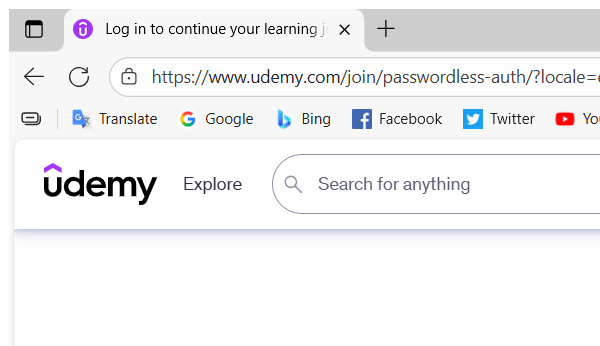
Task: Extracting details about more than one course on udemy
Workflow: Login_Udemy

Step 1: Attach Udemy Login Page in window 'Log in to continue your learning journey | Udemy' (msedge.exe)

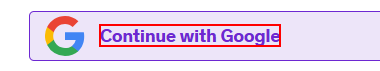
Step 2: click on the element 'Continue with Google'

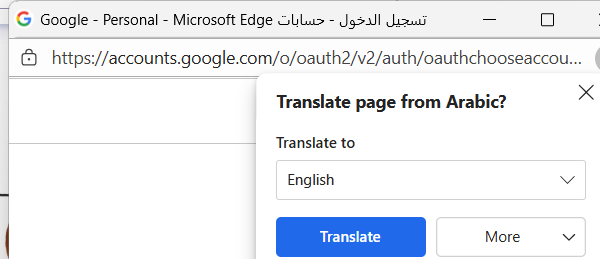
Step 3: Attach Browser 'msedge.exe تسجيل' in window '*Google' (msedge.exe)

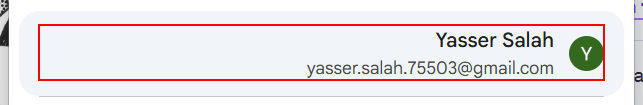
Step 4: click on the element
